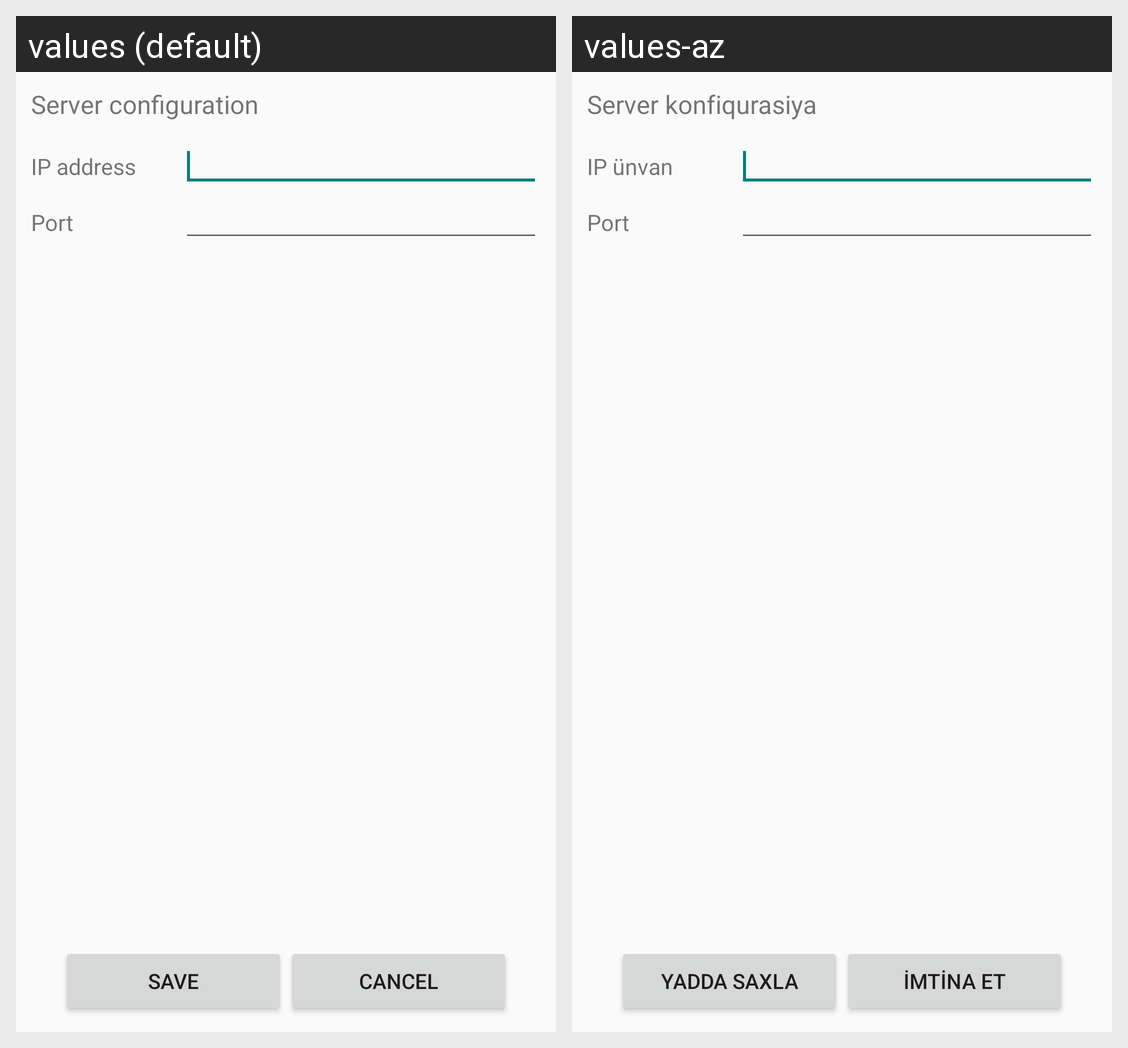

Translations of the strings shown on this Android screen, per locale in the grid:
Android screen res/layout/settings_activity.xml rendered under 2 locales, left to right: values (default), values-az. Device: Nexus 5 (rendered at 1080×1920; each locale shown at half size, 540×960, under a caption strip naming it); theme AppTheme.
Strings drawn on this screen, with the default value and each locale's value (text and hints the layout hard-codes, and strings that could not be matched under every locale, appear in the picture but are not listed):

settings_act_tv_head
  values: Server configuration
  values-az: Server konfiqurasiya

settings_act_tv_ip
  values: IP address
  values-az: IP ünvan

settings_act_tv_port
  values: Port
  values-az: Port

settings_act_tv_btn_save
  values: Save
  values-az: Yadda saxla

settings_act_btn_cancel
  values: Cancel
  values-az: İmtina et
